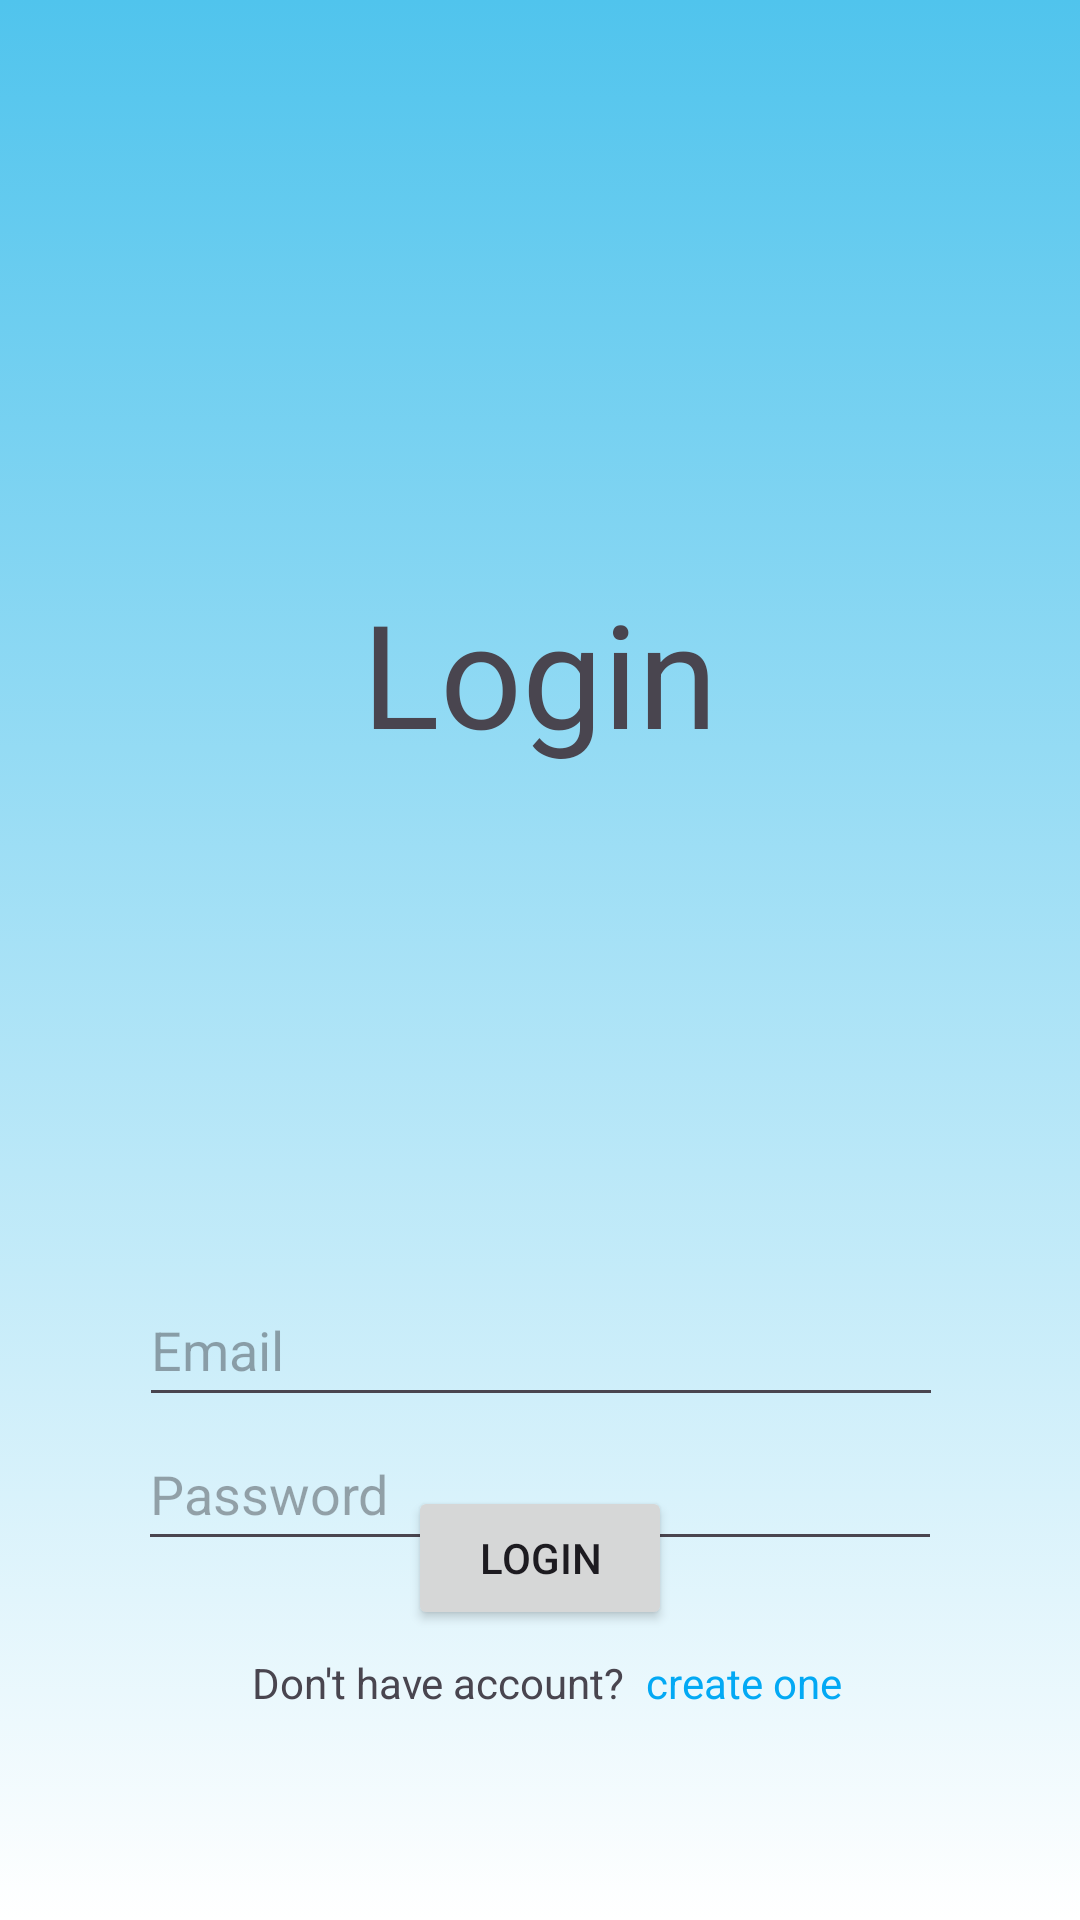

The Android layout XML behind this screen, and the referenced resources:
<!-- AndroidManifest.xml: application theme Theme.HongPak -->
<!-- res/layout/activity_login.xml -->
<?xml version="1.0" encoding="utf-8"?>
<androidx.constraintlayout.widget.ConstraintLayout xmlns:android="http://schemas.android.com/apk/res/android"
    xmlns:app="http://schemas.android.com/apk/res-auto"
    xmlns:tools="http://schemas.android.com/tools"
    android:layout_width="match_parent"
    android:layout_height="match_parent"
    android:background="@drawable/gradient_background"
    tools:context=".LoginActivity">

    <EditText
        android:id="@+id/input_email_register"
        android:layout_width="268dp"
        android:layout_height="wrap_content"
        android:layout_marginTop="168dp"
        android:autofillHints=""
        android:ems="10"
        android:hint="@string/hint_login_email"
        android:inputType="textEmailAddress"
        android:minHeight="48dp"
        app:layout_constraintEnd_toEndOf="parent"
        app:layout_constraintHorizontal_bias="0.503"
        app:layout_constraintStart_toStartOf="parent"
        app:layout_constraintTop_toBottomOf="@+id/label_register" />

    <Button
        android:id="@+id/register_btn"
        android:layout_width="wrap_content"
        android:layout_height="wrap_content"
        android:text="@string/label_login"
        app:layout_constraintBottom_toBottomOf="parent"
        app:layout_constraintEnd_toEndOf="parent"
        app:layout_constraintStart_toStartOf="parent"
        app:layout_constraintTop_toTopOf="@+id/input_email_register"
        app:layout_constraintVertical_bias="0.424" />

    <EditText
        android:id="@+id/input_password_register"
        android:layout_width="268dp"
        android:layout_height="wrap_content"
        android:layout_marginTop="48dp"
        android:autofillHints=""
        android:ems="10"
        android:hint="@string/hint_login_password"
        android:inputType="textPassword"
        android:minHeight="48dp"
        app:layout_constraintEnd_toEndOf="parent"
        app:layout_constraintStart_toStartOf="parent"
        app:layout_constraintTop_toTopOf="@+id/input_email_register" />

    <TextView
        android:id="@+id/label_register"
        android:layout_width="wrap_content"
        android:layout_height="wrap_content"
        android:layout_marginStart="157dp"
        android:layout_marginTop="192dp"
        android:layout_marginEnd="157dp"
        android:text="@string/label_login"
        android:textSize="48sp"
        app:layout_constraintEnd_toEndOf="parent"
        app:layout_constraintStart_toStartOf="parent"
        app:layout_constraintTop_toTopOf="parent" />

    <TextView
        android:id="@+id/label_create_account"
        android:layout_width="wrap_content"
        android:layout_height="wrap_content"
        android:layout_marginTop="8dp"
        android:text="@string/label_create_account"
        app:layout_constraintEnd_toEndOf="parent"
        app:layout_constraintHorizontal_bias="0.357"
        app:layout_constraintStart_toStartOf="parent"
        app:layout_constraintTop_toBottomOf="@+id/register_btn" />

    <TextView
        android:id="@+id/label_link_login"
        android:layout_width="wrap_content"
        android:layout_height="wrap_content"
        android:layout_marginTop="8dp"
        android:text="@string/label_link_create_account"
        android:textColor="#03A9F4"
        app:layout_constraintEnd_toEndOf="parent"
        app:layout_constraintHorizontal_bias="0.083"
        app:layout_constraintStart_toEndOf="@+id/label_create_account"
        app:layout_constraintTop_toBottomOf="@+id/register_btn" />

</androidx.constraintlayout.widget.ConstraintLayout>
<!-- resources referenced by this layout -->
<resources>
  <!-- drawable gradient_background (drawable) -->
  <?xml version="1.0" encoding="utf-8"?>
  <selector xmlns:android="http://schemas.android.com/apk/res/android">
      <item>
          <shape>
              <gradient
                  android:startColor="#50C4ED"
                  android:endColor="#FFFFFF"
                  android:angle="-90"/>
          </shape>
      </item>
  </selector>
  <string name="hint_login_email">Email</string>
  <string name="hint_login_password">Password</string>
  <string name="label_create_account">Don\'t have account?</string>
  <string name="label_link_create_account">create one</string>
  <string name="label_login">Login</string>
  <style name="Theme.HongPak" parent="Base.Theme.HongPak" />
  <style name="Base.Theme.HongPak" parent="Theme.Material3.DayNight.NoActionBar">
          
          
      </style>
</resources>
